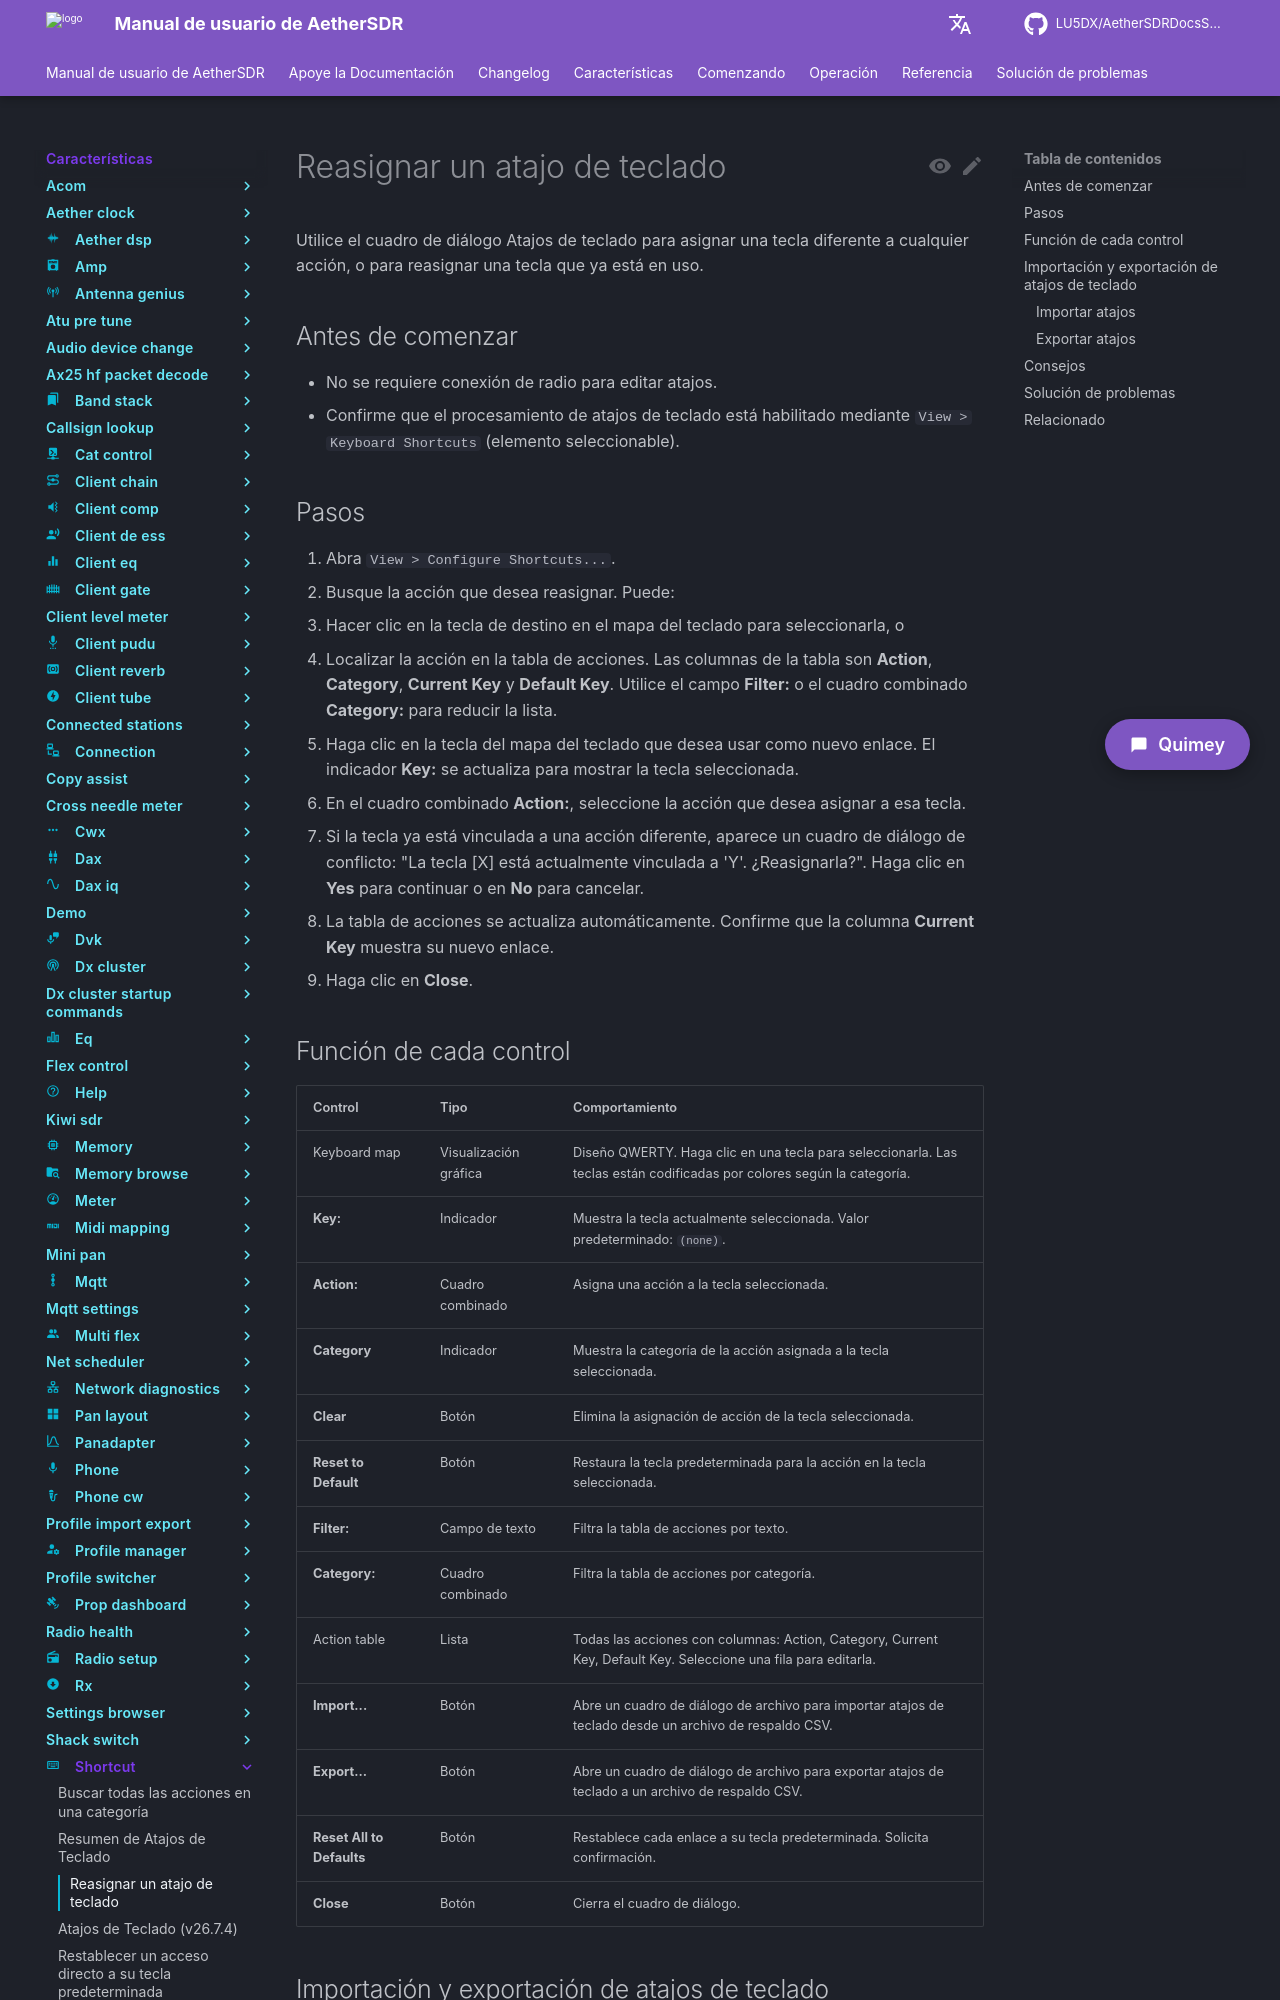

repository: LU5DX/AetherSDRDocsSpanish · page: 26.8.4/features/shortcut/rebind-a-keyboard-shortcut/index.html · generator: mkdocs

# Reasignar un atajo de teclado

Utilice el cuadro de diálogo Atajos de teclado para asignar una tecla diferente a cualquier acción, o para reasignar una tecla que ya está en uso.

## Antes de comenzar

- No se requiere conexión de radio para editar atajos.
- Confirme que el procesamiento de atajos de teclado está habilitado mediante `View > Keyboard Shortcuts` (elemento seleccionable).

## Pasos

1. Abra `View > Configure Shortcuts...`.
2. Busque la acción que desea reasignar. Puede:
   - Hacer clic en la tecla de destino en el mapa del teclado para seleccionarla, o
   - Localizar la acción en la tabla de acciones. Las columnas de la tabla son **Action**, **Category**, **Current Key** y **Default Key**. Utilice el campo **Filter:** o el cuadro combinado **Category:** para reducir la lista.
3. Haga clic en la tecla del mapa del teclado que desea usar como nuevo enlace. El indicador **Key:** se actualiza para mostrar la tecla seleccionada.
4. En el cuadro combinado **Action:**, seleccione la acción que desea asignar a esa tecla.
5. Si la tecla ya está vinculada a una acción diferente, aparece un cuadro de diálogo de conflicto: "La tecla [X] está actualmente vinculada a 'Y'. ¿Reasignarla?". Haga clic en **Yes** para continuar o en **No** para cancelar.
6. La tabla de acciones se actualiza automáticamente. Confirme que la columna **Current Key** muestra su nuevo enlace.
7. Haga clic en **Close**.

## Función de cada control

| Control | Tipo | Comportamiento |
|---|---|---|
| Keyboard map | Visualización gráfica | Diseño QWERTY. Haga clic en una tecla para seleccionarla. Las teclas están codificadas por colores según la categoría. |
| **Key:** | Indicador | Muestra la tecla actualmente seleccionada. Valor predeterminado: `(none)`. |
| **Action:** | Cuadro combinado | Asigna una acción a la tecla seleccionada. |
| **Category** | Indicador | Muestra la categoría de la acción asignada a la tecla seleccionada. |
| **Clear** | Botón | Elimina la asignación de acción de la tecla seleccionada. |
| **Reset to Default** | Botón | Restaura la tecla predeterminada para la acción en la tecla seleccionada. |
| **Filter:** | Campo de texto | Filtra la tabla de acciones por texto. |
| **Category:** | Cuadro combinado | Filtra la tabla de acciones por categoría. |
| Action table | Lista | Todas las acciones con columnas: Action, Category, Current Key, Default Key. Seleccione una fila para editarla. |
| **Import...** | Botón | Abre un cuadro de diálogo de archivo para importar atajos de teclado desde un archivo de respaldo CSV. |
| **Export...** | Botón | Abre un cuadro de diálogo de archivo para exportar atajos de teclado a un archivo de respaldo CSV. |
| **Reset All to Defaults** | Botón | Restablece cada enlace a su tecla predeterminada. Solicita confirmación. |
| **Close** | Botón | Cierra el cuadro de diálogo. |
